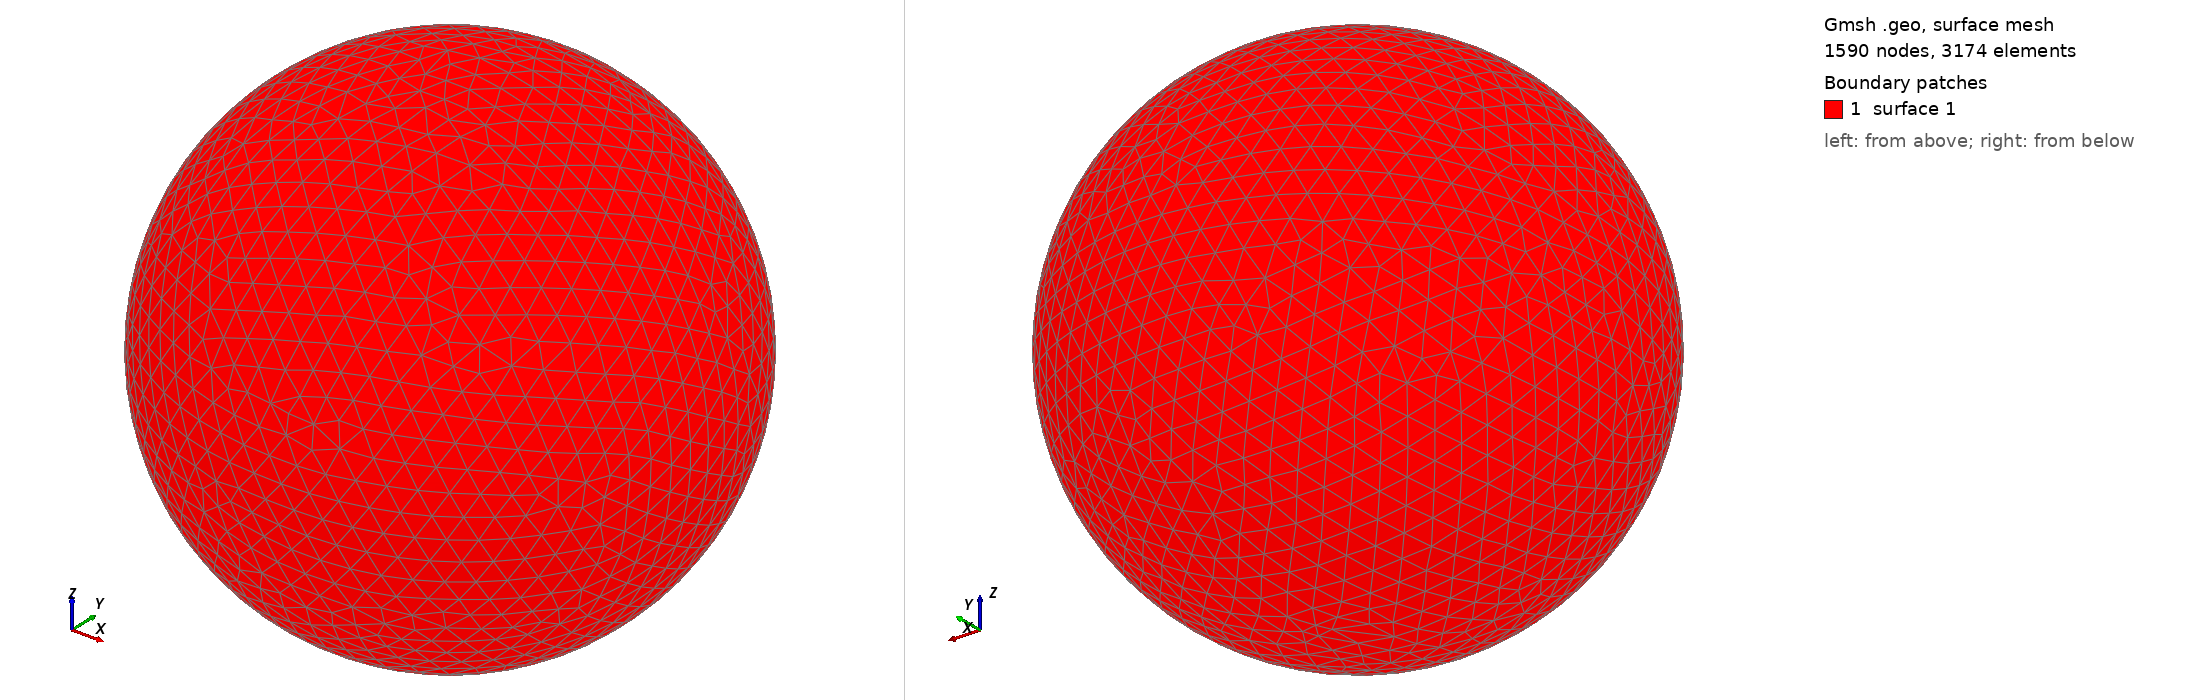

Gmsh geometry script, surface-meshed: 1590 nodes, 3174 surface elements. Boundary patches (legend numbers): 1 surface 1. Left view from above one corner, right view from below the opposite corner. The script declares no physical surfaces, so the legend lists its geometric surfaces. The drawing asked Gmsh for element sizes between 1% and 20% of the model's largest extent; the script's own settings can give other sizes.

=== shot0622.geo (drawn) ===
SetFactory("OpenCASCADE");
Point(1) = {0,0,0,0};
Sphere(1) = {0,0,0,0.00658900};
MeshSize{ PointsOf{ Surface{:}; } } = 0.000658900;
Mesh.ElementOrder=1;
Mesh.Format=39;
